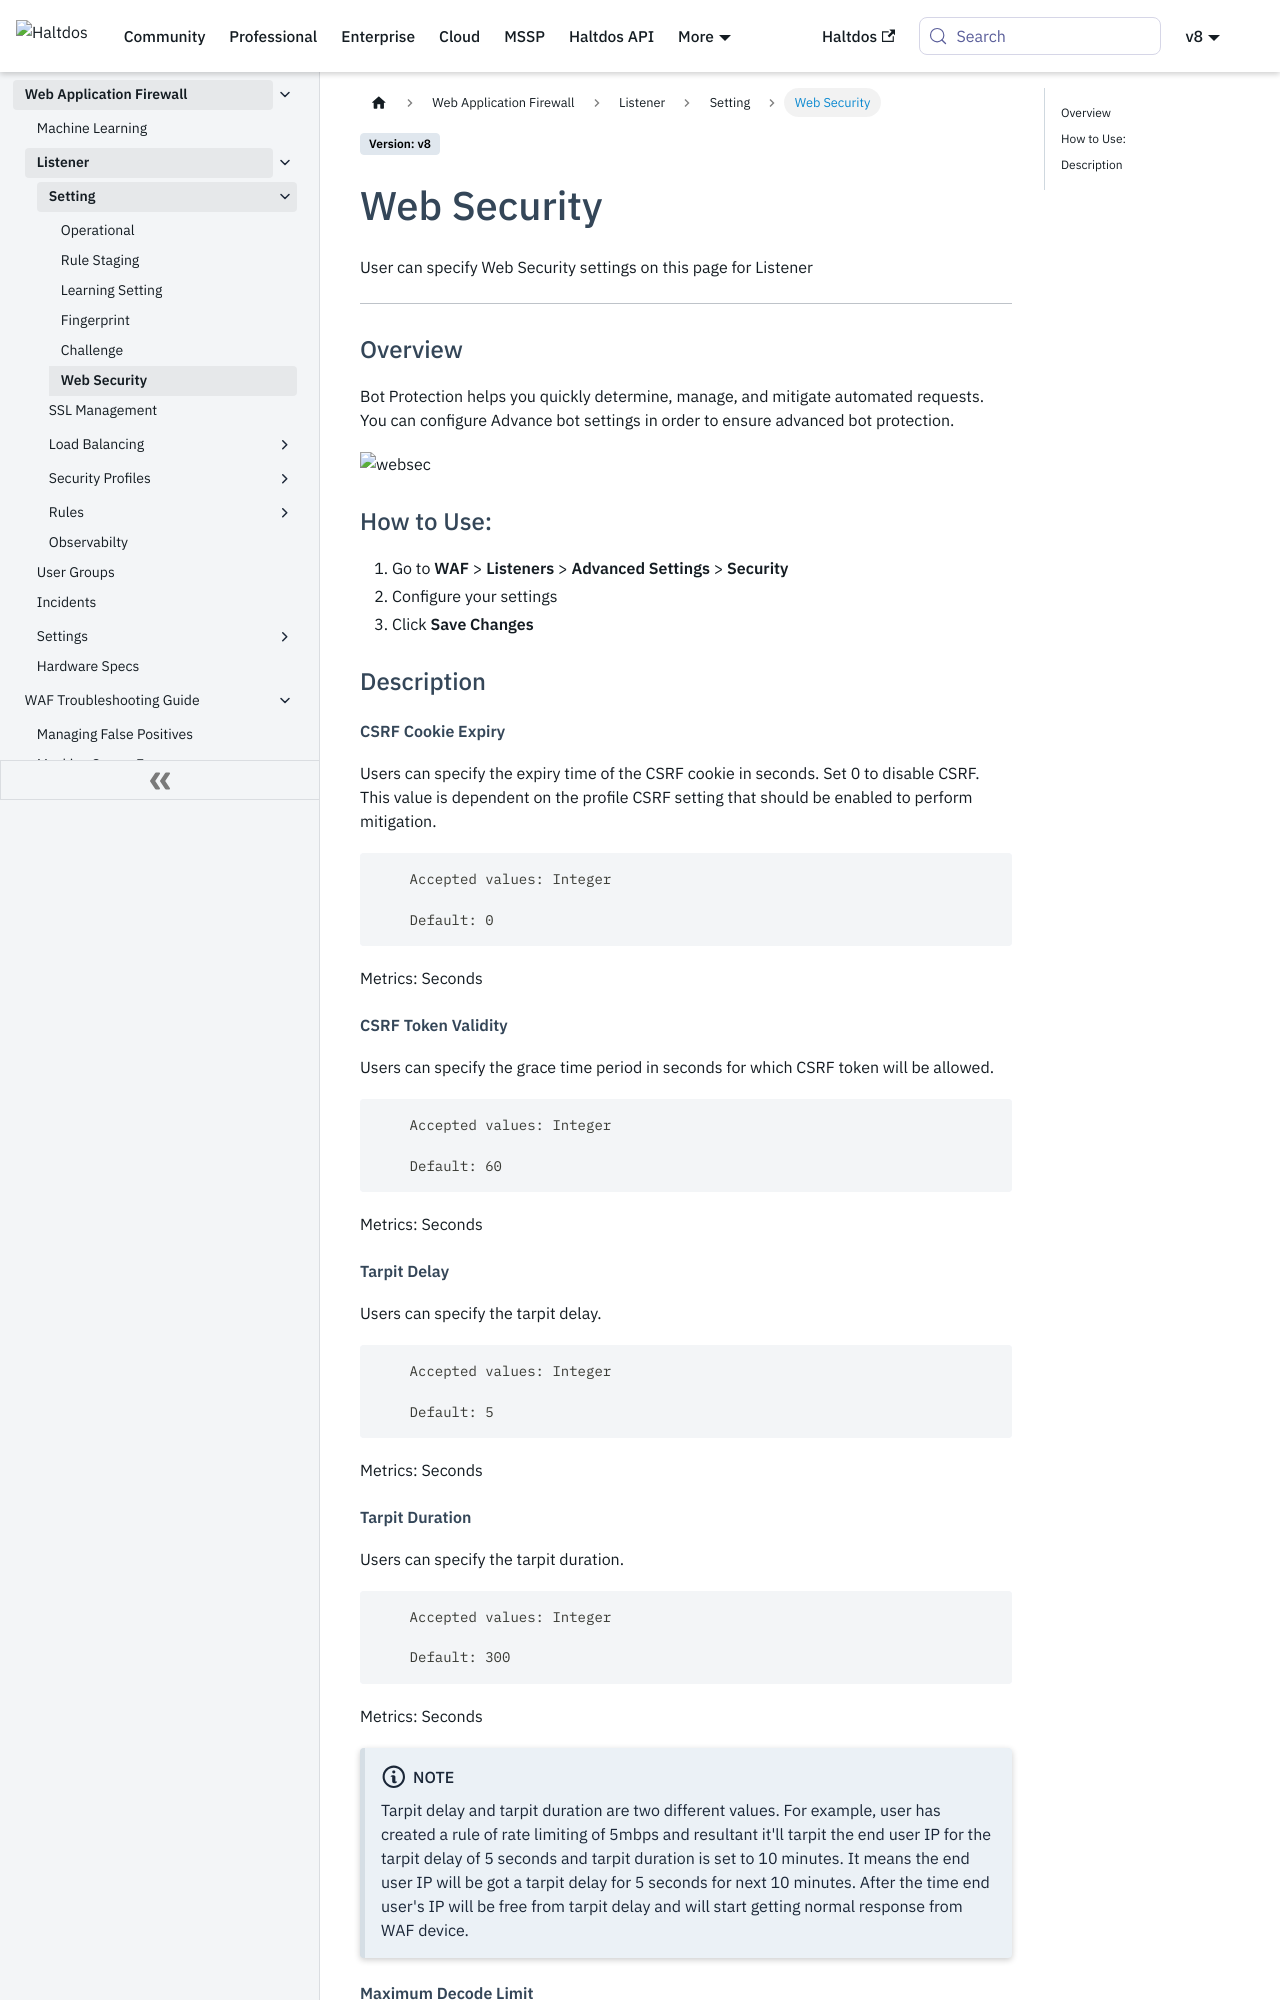

repository: halt-dos/hd-wiki-public · page: v8/enterprise/waf/listener/Setting/security/index.html · generator: docusaurus

---
sidebar_position: 6
---
# Web Security
User can specify Web Security settings on this page for Listener

---

### Overview
Bot Protection helps you quickly determine, manage, and mitigate automated requests. You can configure Advance bot settings in order to ensure advanced bot protection.

![websec](/img/waf/v8/docs/WAFsecuritysetting.png)

### How to Use:
1. Go to **WAF** > **Listeners** > **Advanced Settings** > **Security**
2. Configure your settings
3. Click **Save Changes**

### Description 


##### **CSRF Cookie Expiry**

Users can specify the expiry time of the CSRF cookie in seconds. Set 0 to disable CSRF. This value is dependent on the profile CSRF setting that should be enabled to perform mitigation.

```
    Accepted values: Integer

    Default: 0 
```


     Metrics: Seconds

##### **CSRF Token Validity**

Users can specify the grace time period in seconds for which CSRF token will be allowed.

```
    Accepted values: Integer

    Default: 60 
```


     Metrics: Seconds

##### **Tarpit Delay**

Users can specify the tarpit delay.

```
    Accepted values: Integer

    Default: 5 
```


     Metrics: Seconds
